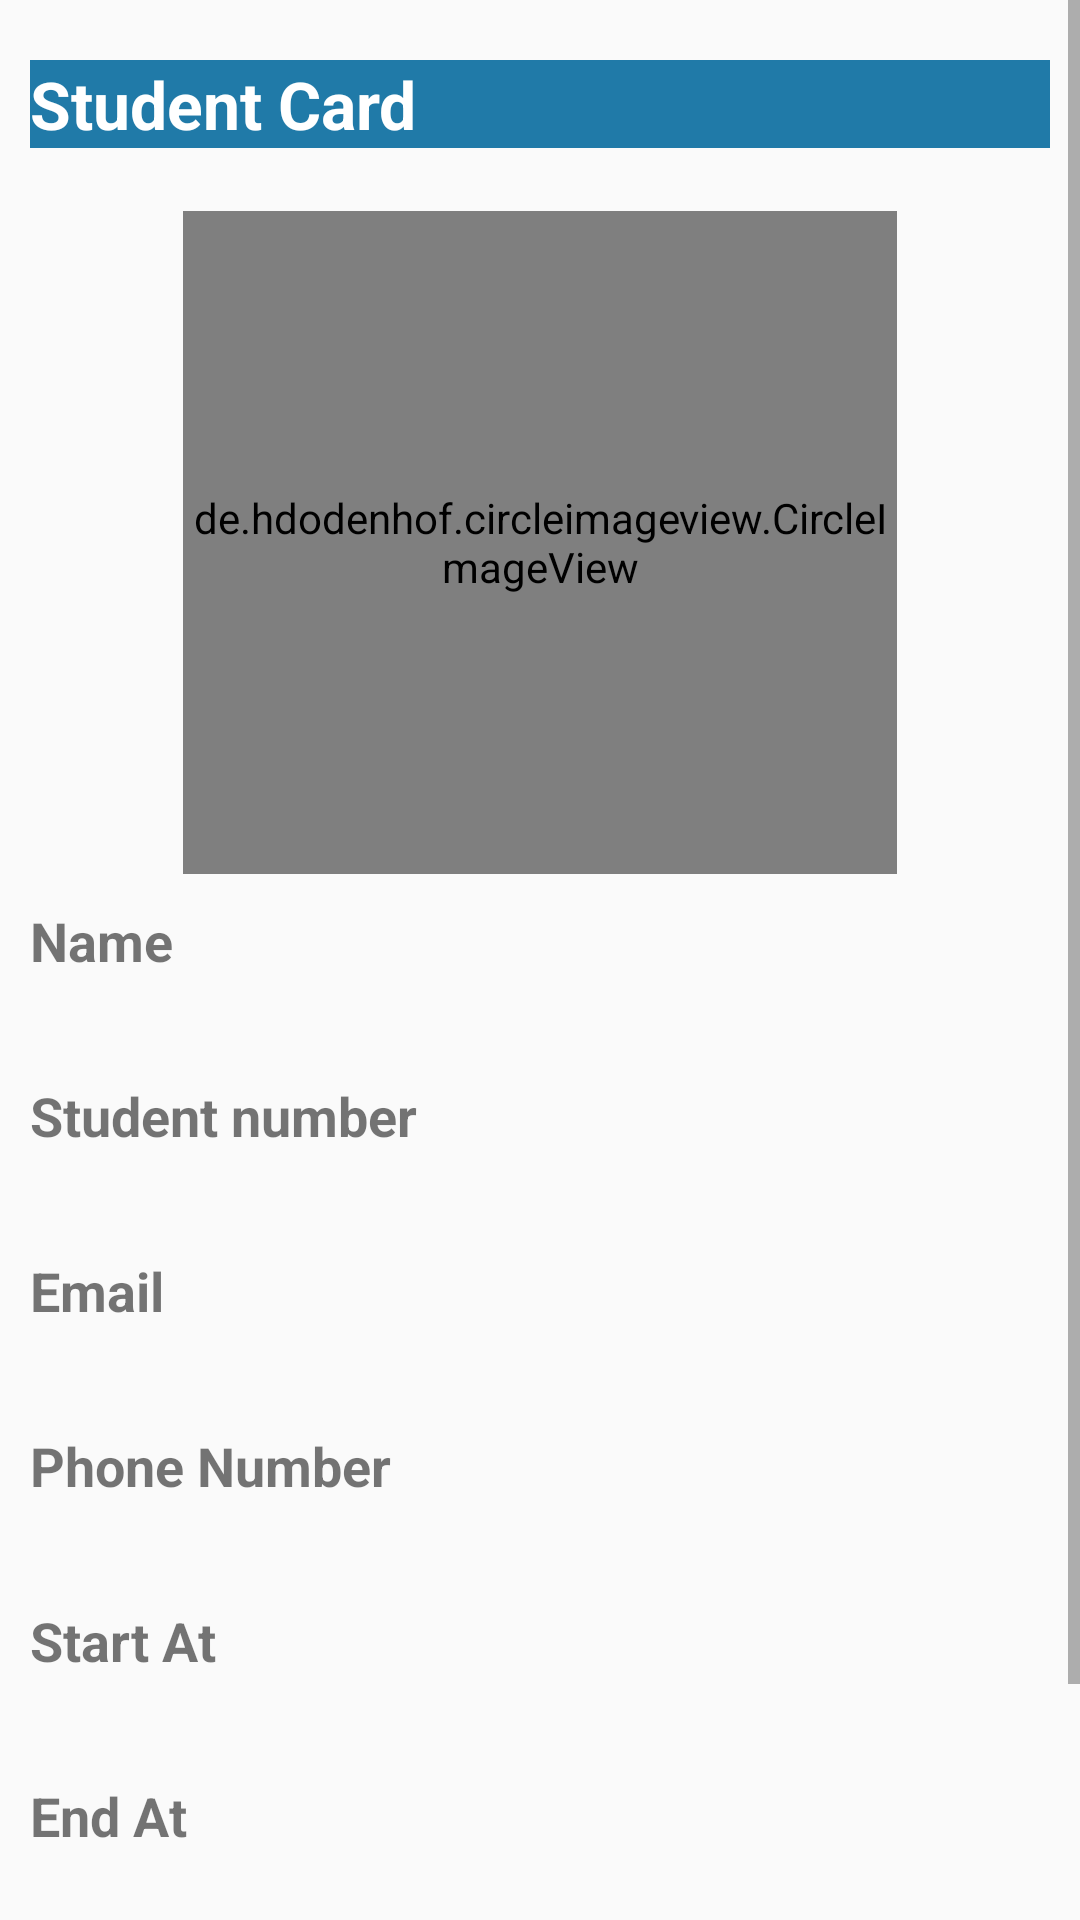

Here is an Android app screen rendered from its layout file. Give the layout XML and the strings, colors and styles it references.
<!-- AndroidManifest.xml: application theme Theme.Student_App -->
<!-- res/layout/activity_account.xml -->
<?xml version="1.0" encoding="utf-8"?>
<LinearLayout xmlns:android="http://schemas.android.com/apk/res/android"
    xmlns:app="http://schemas.android.com/apk/res-auto"
    xmlns:tools="http://schemas.android.com/tools"
    android:layout_width="match_parent"
    android:layout_height="match_parent"
    android:orientation="vertical"
    tools:context=".View.AccountActivity">


    <ScrollView
        android:layout_width="match_parent"
        android:layout_height="match_parent">

        <LinearLayout
            android:layout_width="match_parent"
            android:layout_height="match_parent"
            android:layout_margin="10dp"
            android:orientation="vertical" >

            <TextView
                android:id="@+id/personalInfo"
                android:layout_width="match_parent"
                android:layout_height="wrap_content"
                android:gravity="left"
                android:textSize="22dp"
                android:layout_marginTop="10dp"
                android:textStyle="bold"
                android:textColor="@color/white"
                android:background="#FF207AA8"
                android:text="Student Card" />

            <de.hdodenhof.circleimageview.CircleImageView
                android:id="@+id/profile_avatar"
                android:layout_width="238dp"
                android:layout_height="221dp"
                android:layout_alignParentTop="true"
                android:layout_gravity="center"
                android:layout_centerHorizontal="true"
                android:layout_marginTop="21dp"
                android:src="@drawable/pr" />

            <TextView
                android:id="@+id/nameTitle"
                android:layout_width="match_parent"
                android:layout_height="wrap_content"
                android:text="Name"
                android:textStyle="bold"
                android:layout_marginTop="10dp"
                android:textSize="18dp" />


            <TextView
                android:id="@+id/nameId"
                android:layout_marginTop="5dp"
                android:layout_width="wrap_content"
                android:layout_height="wrap_content"
                android:text=" " />




            <TextView
                android:id="@+id/idNumberTitle"
                android:layout_width="match_parent"
                android:layout_marginTop="10dp"
                android:layout_height="wrap_content"
                android:text="Student number"
                android:textStyle="bold"
                android:textSize="18dp" />

            <TextView
                android:id="@+id/idNumberId"
                android:layout_marginTop="5dp"
                android:layout_width="wrap_content"
                android:layout_height="wrap_content"
                android:text="" />


            <TextView
                android:id="@+id/emailTitle"
                android:layout_width="match_parent"
                android:layout_marginTop="10dp"
                android:layout_height="wrap_content"
                android:text="Email"
                android:textStyle="bold"
                android:textSize="18dp" />

            <TextView
                android:id="@+id/emailId"
                android:layout_marginTop="5dp"
                android:layout_width="wrap_content"
                android:layout_height="wrap_content"
                android:text="" />

            <TextView
                android:id="@+id/phoneNumberTitle"
                android:layout_width="match_parent"
                android:layout_marginTop="10dp"
                android:layout_height="wrap_content"
                android:text="Phone Number"
                android:textStyle="bold"
                android:textSize="18dp" />

            <TextView
                android:id="@+id/phoneNumberId"
                android:layout_marginTop="5dp"
                android:layout_width="wrap_content"
                android:layout_height="wrap_content"
                android:text="" />

            <TextView
                android:id="@+id/startAtTitle"
                android:layout_width="match_parent"
                android:layout_marginTop="10dp"
                android:layout_height="wrap_content"
                android:text="Start At"
                android:textStyle="bold"
                android:textSize="18dp" />

            <TextView
                android:id="@+id/startAtId"
                android:layout_marginTop="5dp"
                android:layout_width="wrap_content"
                android:layout_height="wrap_content"
                android:text="" />


            <TextView
                android:id="@+id/endAtTitle"
                android:layout_width="match_parent"
                android:layout_marginTop="10dp"
                android:layout_height="wrap_content"
                android:text="End At"
                android:textStyle="bold"
                android:textSize="18dp" />

            <TextView
                android:id="@+id/endAtId"
                android:layout_marginTop="5dp"
                android:layout_width="wrap_content"
                android:layout_height="wrap_content"
                android:text="" />




            <TextView
                android:id="@+id/ageTitle"
                android:layout_width="match_parent"
                android:layout_marginTop="10dp"
                android:layout_height="wrap_content"
                android:text="Age"
                android:textStyle="bold"
                android:textSize="18dp" />

            <TextView
                android:id="@+id/ageId"
                android:layout_marginTop="5dp"
                android:layout_width="wrap_content"
                android:layout_height="wrap_content"
                android:text=""
                android:layout_marginBottom="30dp"/>


        </LinearLayout>
    </ScrollView>


</LinearLayout>
<!-- resources referenced by this layout -->
<resources>
  <color name="white">#FFFFFFFF</color>
  <style name="Theme.Student_App" parent="Theme.AppCompat.DayNight.NoActionBar">
          
          <item name="colorPrimary">@color/purple_500</item>
          <item name="colorPrimaryVariant">@color/purple_700</item>
          <item name="colorOnPrimary">@color/white</item>
          
          <item name="colorSecondary">@color/teal_200</item>
          <item name="colorSecondaryVariant">@color/teal_700</item>
          <item name="colorOnSecondary">@color/black</item>
          
          <item name="android:statusBarColor" tools:targetApi="l">?attr/colorPrimaryVariant</item>
          
      </style>
  <color name="purple_500">#FF6200EE</color>
  <color name="purple_700">#FF3700B3</color>
  <color name="teal_200">#FF03DAC5</color>
  <color name="teal_700">#FF018786</color>
  <color name="black">#FF000000</color>
</resources>
